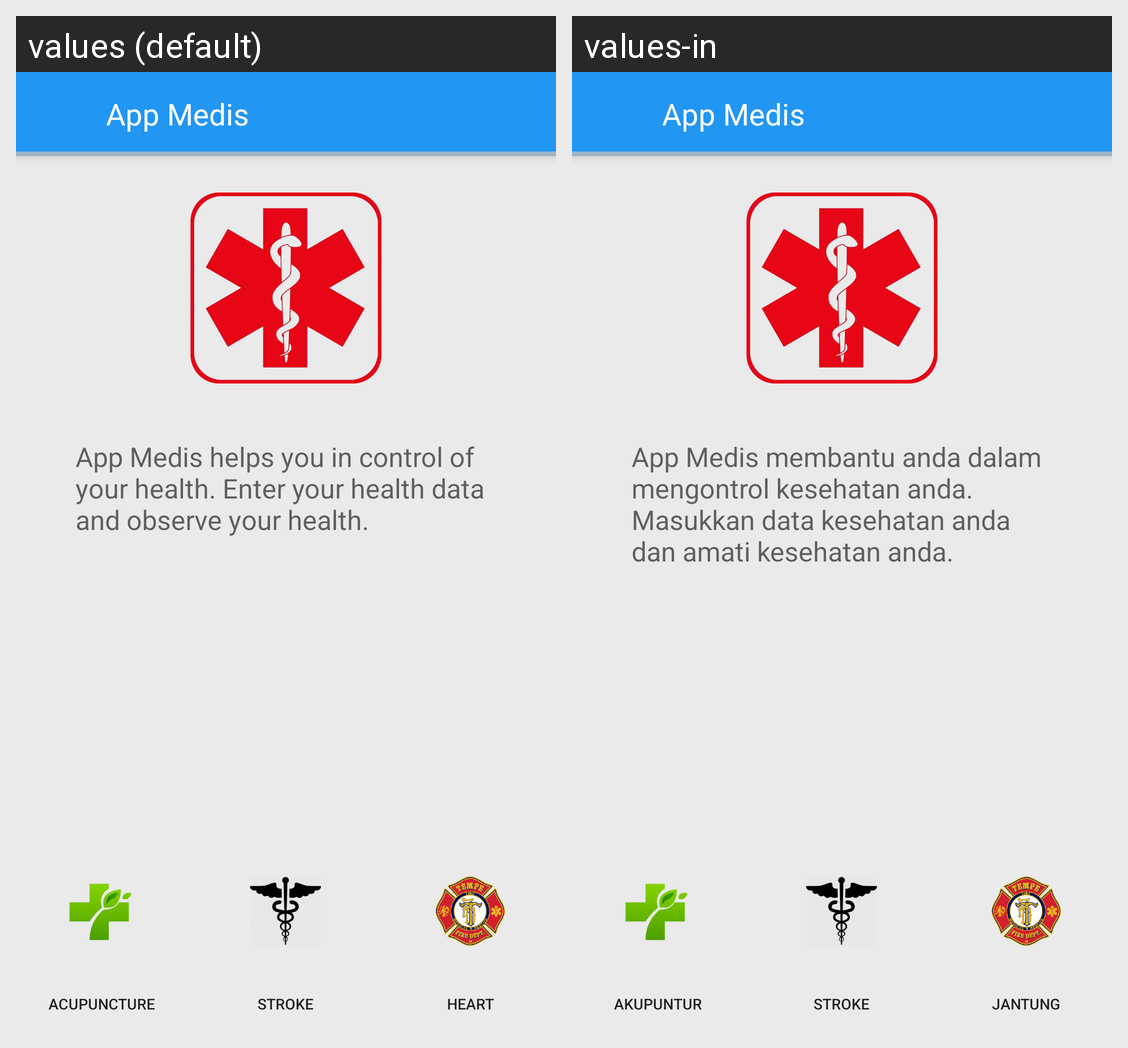

Translations of the strings shown on this Android screen, per locale in the grid:
Android screen res/layout/appmedis_launcher_mainpage_container.xml rendered under 2 locales, left to right: values (default), values-in. Device: Nexus 5 (rendered at 1080×1920; each locale shown at half size, 540×960, under a caption strip naming it); theme AppMainTheme.
Strings drawn on this screen, with the default value and each locale's value (text and hints the layout hard-codes, and strings that could not be matched under every locale, appear in the picture but are not listed):

appmedis_mainpage_title
  values: App Medis
  values-in: App Medis

appmedis_short_description
  values: App Medis helps you in control of your health. Enter your health data and observe your health.
  values-in: App Medis membantu anda dalam mengontrol kesehatan anda. Masukkan data kesehatan anda dan amati kesehatan anda.

appmedis_button_accupunture_title
  values: Acupuncture
  values-in: Akupuntur

appmedis_button_stroke_title
  values: Stroke
  values-in: Stroke

appmedis_button_heart_title
  values: Heart
  values-in: Jantung
